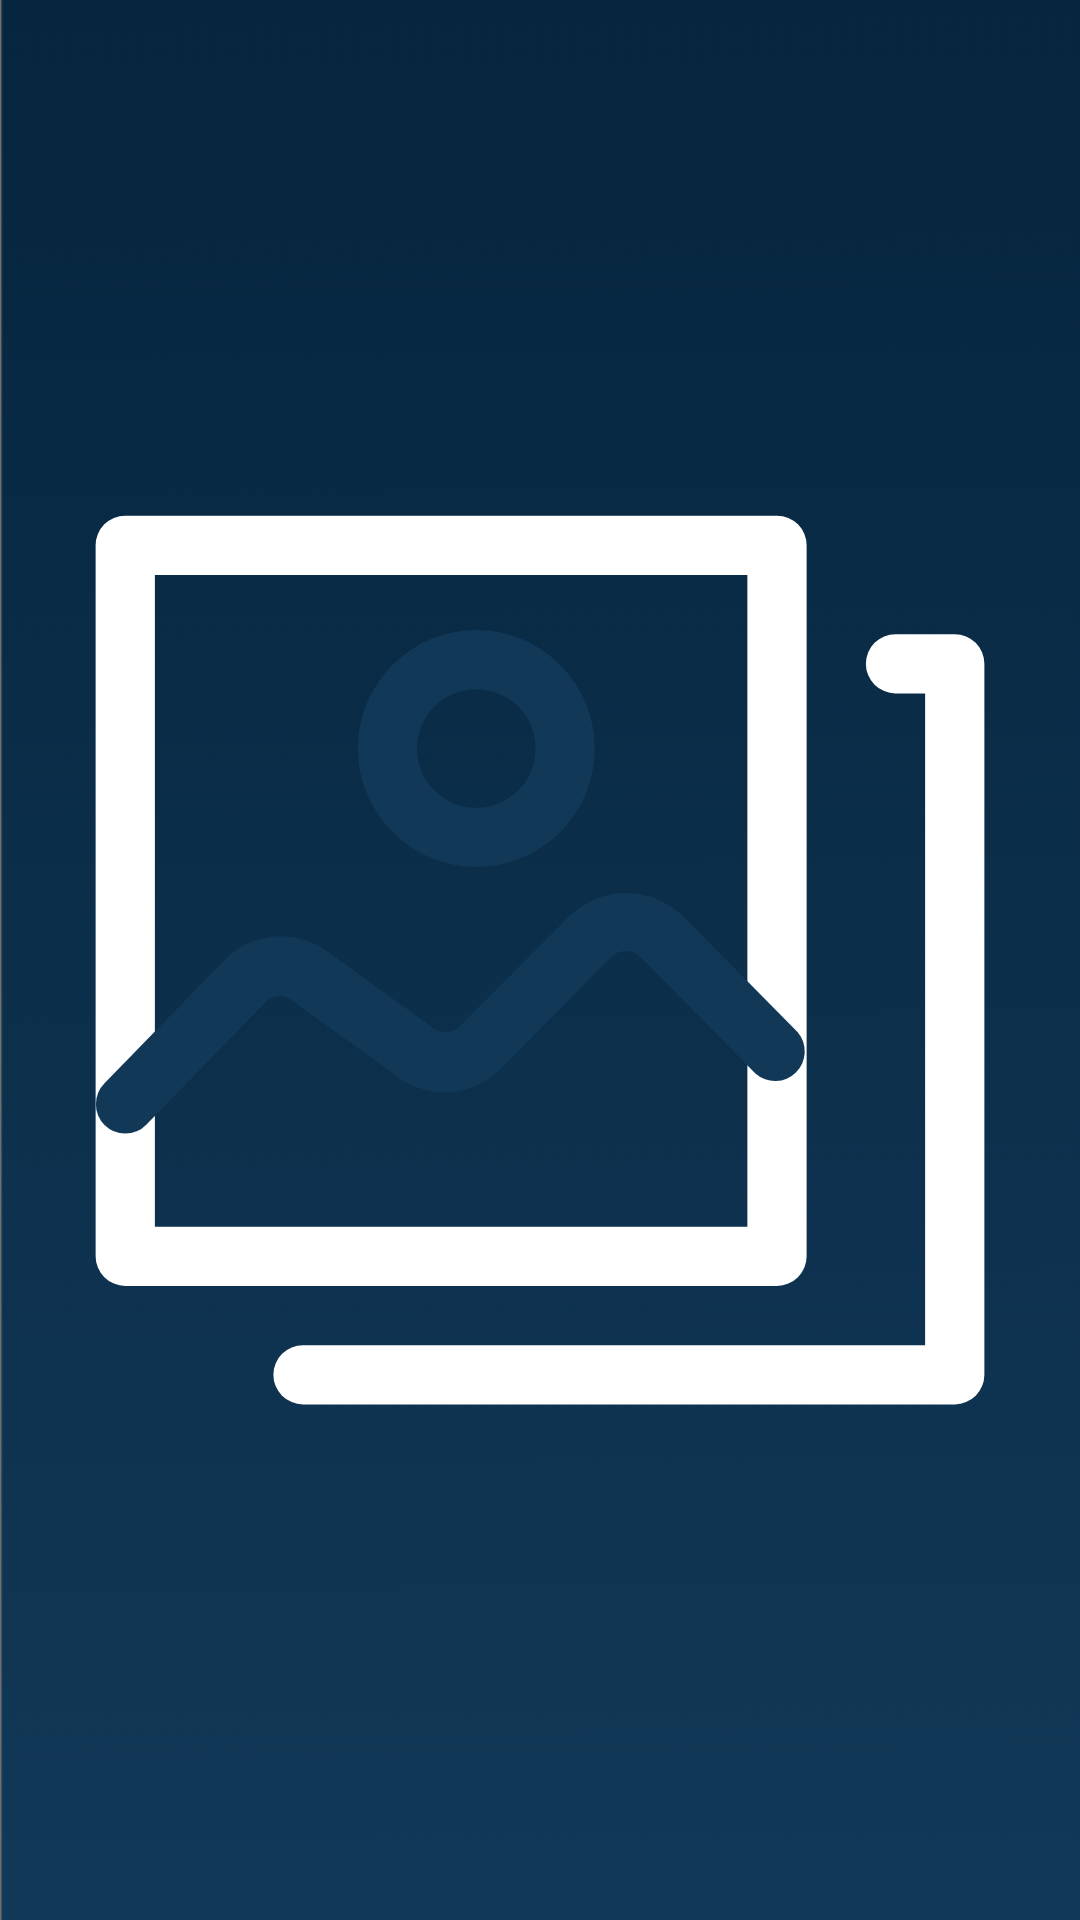

Android layout source for this screen:
<!-- AndroidManifest.xml: activity theme AppTheme.NoActionBar -->
<!-- res/layout/activity_main.xml -->
<?xml version="1.0" encoding="utf-8"?>
<android.support.v4.widget.DrawerLayout xmlns:android="http://schemas.android.com/apk/res/android"
    xmlns:app="http://schemas.android.com/apk/res-auto"
    android:id="@+id/drawer_layout"
    android:layout_width="match_parent"
    android:layout_height="match_parent"
    android:fitsSystemWindows="true">

    <LinearLayout
        android:layout_width="match_parent"
        android:layout_height="wrap_content"
        android:orientation="vertical">

        <include
            android:id="@+id/toolBars"
            layout="@layout/toolbar"

            android:layout_width="match_parent"
            android:layout_height="wrap_content" />

        <FrameLayout
            android:id="@+id/realtabcontent"
            android:layout_width="match_parent"
            android:layout_height="match_parent"
            android:background="@color/app_bg">


        </FrameLayout>

    </LinearLayout>

    <ImageView
        android:id="@+id/ivSplash"
        android:layout_width="match_parent"
        android:layout_height="match_parent"
        android:background="@drawable/splash_bg"
        android:padding="@dimen/view_padding_larger"
        app:srcCompat="@drawable/ic_logo_svg" />

    <android.support.design.widget.NavigationView
        android:id="@+id/nav_view"
        android:layout_width="match_parent"
        android:layout_height="match_parent"
        android:layout_gravity="start"
        android:background="@color/black_color"
        android:fitsSystemWindows="true"
        app:itemBackground="@drawable/nav_item_bg"
        app:itemIconTint="@color/white"
        app:itemTextColor="@color/white"
        app:menu="@menu/drawer_view" />
</android.support.v4.widget.DrawerLayout>
<!-- res/layout/toolbar.xml (included above) -->
<android.support.v7.widget.Toolbar xmlns:android="http://schemas.android.com/apk/res/android"
    xmlns:app="http://schemas.android.com/apk/res-auto"
    android:id="@+id/toolbar"
    android:theme="@style/toolbarTheme"
    android:layout_width="match_parent"
    android:layout_height="?attr/actionBarSize"
    android:background="@color/colorPrimary"
    android:contentInsetEnd="0dp"
    android:contentInsetLeft="0dp"
    android:contentInsetRight="0dp"
    android:contentInsetStart="0dp"
    android:minHeight="?attr/actionBarSize"
    app:contentInsetEnd="0dp"
    app:contentInsetLeft="0dp"
    app:contentInsetRight="0dp"
    app:contentInsetStart="0dp"
    app:contentInsetStartWithNavigation="0dp"
    app:popupTheme="@style/ThemeOverlay.AppCompat.Light"
    app:title="">



        <TextView
            android:id="@+id/tvTitle"
            style="@style/TextAppearance.AppCompat.Widget.ActionBar.Title"
            android:layout_width="wrap_content"
            android:layout_height="wrap_content"
            android:text="@string/app_name"
            android:visibility="gone"
            android:gravity="center_vertical"
            android:textColor="@color/white"
           />


</android.support.v7.widget.Toolbar>
<!-- resources referenced by this layout -->
<resources>
  <color name="app_bg">#E1E1E1</color>
  <color name="black_color">#000000</color>
  <color name="colorPrimary">#113857</color>
  <color name="white">#ffffff</color>
  <dimen name="view_padding_larger">22dp</dimen>
  <!-- drawable ic_logo_svg (drawable) -->
  <?xml version="1.0" encoding="utf-8"?>
  <vector xmlns:android="http://schemas.android.com/apk/res/android"
      android:width="28dp"
      android:height="28dp"
      android:viewportWidth="32"
      android:viewportHeight="32">
  
      <path
          android:fillColor="@color/white"
          android:pathData="M24,27H2a1,1,0,0,1-1-1V2A1,1,0,0,1,2,1H24a1,1,0,0,1,1,1V26A1,1,0,0,1,24,27ZM3,25H23V3H3Z" />
      <path
          android:fillColor="@color/white"
          android:pathData="M30,31H8a1,1,0,0,1,0-2H29V7H28a1,1,0,0,1,0-2h2a1,1,0,0,1,1,1V30A1,1,0,0,1,30,31Z" />
      <path
          android:fillColor="@color/colorPrimary"
          android:pathData="M2,21.86a1,1,0,0,1-0.7-0.29,1,1,0,0,1,0-1.41L5.35,16a2.67,2.67,0,0,1,3.48-0.29l3.59,2.6a0.68 0.68 ,0,0,0,0.88-0.08L17,14.51a2.75,2.75,0,0,1,3.82,0l3.88,3.93a1,1,0,0,1-1.42,1.4l-3.88-3.93a0.69 0.69 ,0,0,0-1,0l-3.71,3.75a2.68,2.68,0,0,1-3.48 0.3 l-3.59-2.6a0.67 0.67 ,0,0,0-0.88 0.07 L2.71,21.56A1,1,0,0,1,2,21.86Z" />
      <path
          android:fillColor="@color/colorPrimary"
          android:pathData="M13.85,12.86a4,4,0,1,1,4-4A4,4,0,0,1,13.85,12.86Zm0-6a2,2,0,1,0,2,2A2,2,0,0,0,13.85,6.86Z" />
  </vector>
  <!-- drawable nav_item_bg (drawable) -->
  <?xml version="1.0" encoding="utf-8"?>
  <layer-list xmlns:android="http://schemas.android.com/apk/res/android">
  
      <item>
          <shape android:shape="rectangle" >
              <solid android:color="@color/black_color" />
          </shape>
      </item>
  
      <item android:top="-2dp" android:right="-2dp" android:left="-2dp">
          <shape>
              <solid android:color="@android:color/transparent" />
              <stroke
                  android:width="1dp"
                  android:color="@color/grey_text_color" />
          </shape>
          
      </item>
  
  </layer-list>
  <!-- drawable splash_bg: png bitmap (drawable-hdpi, 8629 bytes) -->
  <string name="app_name">Demo</string>
  <style name="toolbarTheme" parent="ThemeOverlay.AppCompat.Dark.ActionBar">
          <item name="colorControlNormal">@color/white</item>
      </style>
  <style name="AppTheme.NoActionBar">
          <item name="windowActionBar">false</item>
          <item name="windowNoTitle">true</item>
      </style>
  <color name="grey_text_color">#6f6f6f</color>
</resources>
